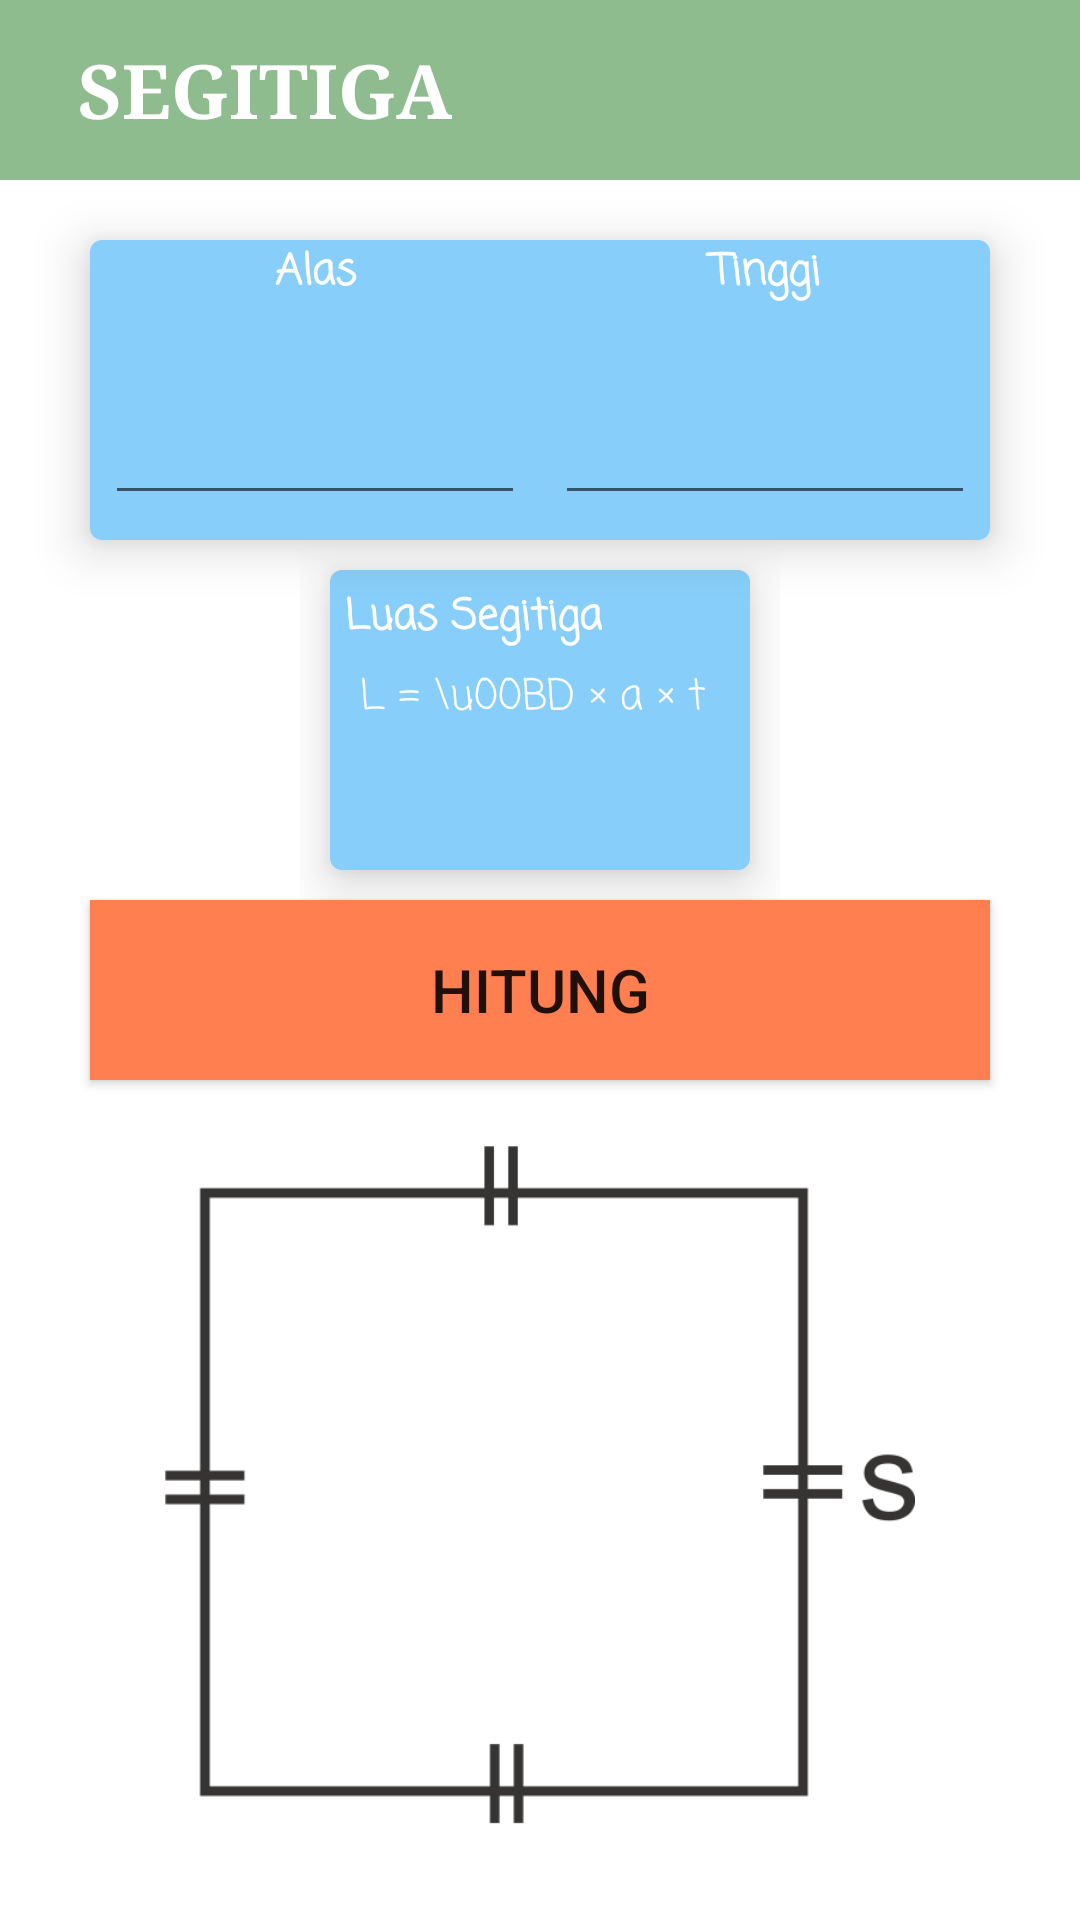

Write the Android layout XML for this screen, with the resource values it uses.
<!-- AndroidManifest.xml: application theme Theme.MyApplication -->
<!-- res/layout/activity_segitiga.xml -->
<?xml version="1.0" encoding="utf-8"?>
<LinearLayout xmlns:android="http://schemas.android.com/apk/res/android"
    xmlns:tools="http://schemas.android.com/tools"
    xmlns:card_view="http://schemas.android.com/apk/res-auto"
    android:layout_width="match_parent"
    android:layout_height="match_parent"
    android:orientation="vertical"
    tools:context=".BangunDatar.LingkaranActivity">

    <androidx.appcompat.widget.Toolbar
        android:layout_width="match_parent"
        android:layout_height="60dp"
        android:background="@color/red_light">

        <ImageButton
            android:layout_width="wrap_content"
            android:layout_height="wrap_content"
            android:src="@drawable/ic_baseline_arrow_back_ios_24"
            android:background="@color/red_light"
            android:id="@+id/btn_back_segitiga"
            android:layout_marginRight="10dp"
            android:foreground="?android:attr/selectableItemBackground"/>

        <TextView
            android:layout_width="wrap_content"
            android:layout_height="wrap_content"
            android:text="SEGITIGA"
            android:textSize="25sp"
            android:textStyle="bold"
            android:textColor="@android:color/white"
            android:fontFamily="serif"/>
    </androidx.appcompat.widget.Toolbar>

    <com.google.android.material.card.MaterialCardView
        android:layout_width="300dp"
        android:layout_height="100dp"
        android:layout_gravity="center"
        card_view:cardElevation="10dp"
        android:layout_marginTop="20dp">

        <LinearLayout
            android:layout_width="match_parent"
            android:layout_height="match_parent"
            android:orientation="horizontal"
            android:background="@color/dark_grey">

            <LinearLayout
                android:layout_width="150dp"
                android:layout_height="match_parent"
                android:orientation="vertical">

                <TextView
                    android:layout_width="match_parent"
                    android:layout_height="wrap_content"
                    android:text="Alas"
                    android:textColor="@android:color/white"
                    android:textStyle="bold"
                    android:textAlignment="center"
                    android:fontFamily="casual"/>

                <EditText
                    android:id="@+id/edt_input_alas_segitiga"
                    android:layout_width="140dp"
                    android:layout_height="70dp"
                    android:layout_gravity="center"
                    android:fontFamily="casual"
                    android:inputType="numberDecimal"
                    android:textAlignment="center"
                    android:textColor="@android:color/white"
                    android:textSize="38sp"/>
            </LinearLayout>

            <LinearLayout
                android:layout_width="150dp"
                android:layout_height="match_parent"
                android:orientation="vertical">

                <TextView
                    android:layout_width="match_parent"
                    android:layout_height="wrap_content"
                    android:text="Tinggi"
                    android:textColor="@android:color/white"
                    android:textStyle="bold"
                    android:textAlignment="center"
                    android:fontFamily="casual"/>

                <EditText
                    android:id="@+id/edt_input_tinggi_segitiga"
                    android:layout_width="140dp"
                    android:layout_height="70dp"
                    android:layout_gravity="center"
                    android:fontFamily="casual"
                    android:inputType="numberDecimal"
                    android:textAlignment="center"
                    android:textColor="@android:color/white"
                    android:textSize="38sp"/>
            </LinearLayout>
        </LinearLayout>
    </com.google.android.material.card.MaterialCardView>

    <LinearLayout
        android:layout_width="wrap_content"
        android:layout_height="wrap_content"
        android:orientation="horizontal"
        android:layout_gravity="center">

        <com.google.android.material.card.MaterialCardView
            android:layout_width="140dp"
            android:layout_height="100dp"
            card_view:cardElevation="10dp"
            android:layout_margin="10dp">

            <LinearLayout
                android:layout_width="match_parent"
                android:layout_height="match_parent"
                android:orientation="vertical"
                android:background="@color/dark_grey">

                <TextView
                    android:layout_width="wrap_content"
                    android:layout_height="wrap_content"
                    android:text="Luas Segitiga"
                    android:fontFamily="casual"
                    android:textStyle="bold"
                    android:layout_margin="5dp"
                    android:textColor="@android:color/white"/>

                <TextView
                    android:layout_width="wrap_content"
                    android:layout_height="wrap_content"
                    android:text="L = \u00BD × a × t"
                    android:fontFamily="casual"
                    android:textColor="@android:color/white"
                    android:layout_marginStart="10dp"/>

                <TextView
                    android:layout_width="wrap_content"
                    android:layout_height="wrap_content"
                    android:layout_marginStart="10dp"
                    android:textColor="@android:color/white"
                    android:id="@+id/tvw_input_rumus_luas_segitiga"/>

                <TextView
                    android:layout_width="wrap_content"
                    android:layout_height="wrap_content"
                    android:layout_marginStart="10dp"
                    android:textColor="@color/red_pink"
                    android:id="@+id/tvw_hasil_luas_segitiga"/>
            </LinearLayout>
        </com.google.android.material.card.MaterialCardView>
    </LinearLayout>

    <Button
        android:layout_width="300dp"
        android:layout_height="60dp"
        android:layout_gravity="center"
        android:background="@color/button"
        android:text="hitung"
        android:id="@+id/btn_hitung_segitiga"
        android:textSize="20sp"/>

    <ImageView
        android:layout_width="250dp"
        android:layout_height="250dp"
        android:layout_gravity="center"
        android:layout_marginTop="10dp"
        android:src="@drawable/bdatar_persegi"/>
</LinearLayout>
<!-- resources referenced by this layout -->
<resources>
  <color name="button">#FF7F50</color>
  <color name="dark_grey">#87CEFA</color>
  <color name="red_light">#8FBC8F</color>
  <color name="red_pink">#9370DB</color>
  <!-- drawable bdatar_persegi: png bitmap (drawable, 9037 bytes) -->
  <style name="Theme.MyApplication" parent="Theme.MaterialComponents.DayNight.NoActionBar">
          <item name="android:statusBarColor">@color/red_light</item>
          
      </style>
</resources>
